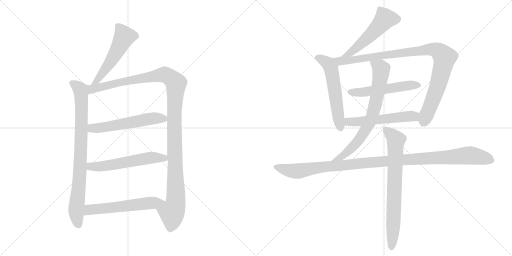
t = 0.00 s
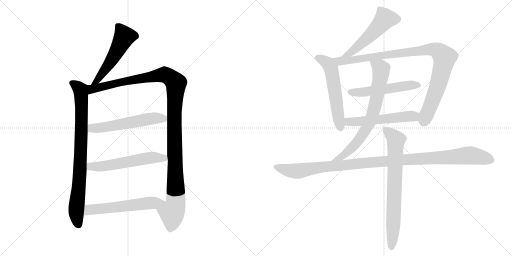
t = 2.34 s
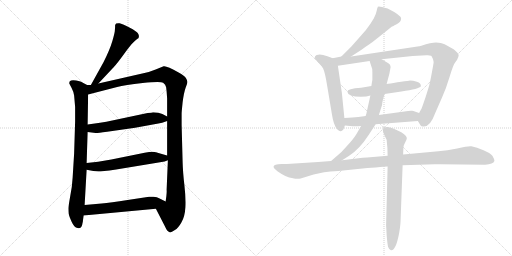
t = 4.69 s
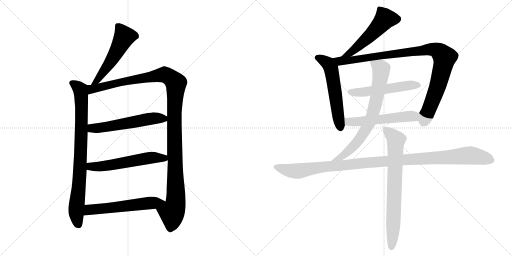
t = 7.03 s
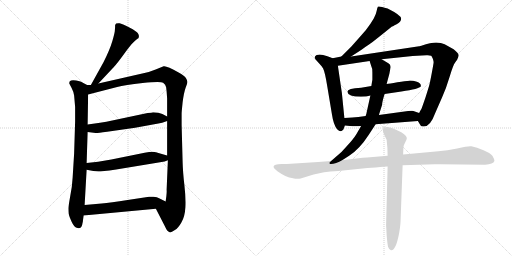
t = 9.37 s
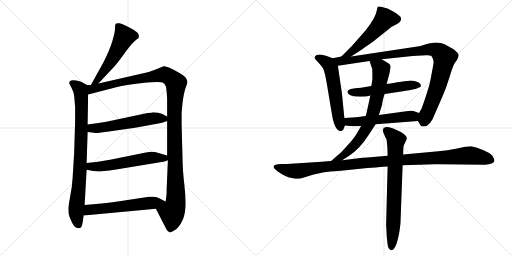
t = 11.71 s

The animated SVG that drew these frames (rendered in a browser with its animation timeline set to each time). Animation: 14 CSS @keyframes rules; one cycle of 11.71 s.

<svg version="1.1" viewBox="0 0 2048 1024" xmlns="http://www.w3.org/2000/svg">
  <g stroke="lightgray" stroke-dasharray="1,1" stroke-width="1" transform="scale(4, 4)">
    <line x1="0" y1="0" x2="256" y2="256"></line>
    <line x1="256" y1="0" x2="0" y2="256"></line>
    <line x1="128" y1="0" x2="128" y2="256"></line>
    <line x1="0" y1="128" x2="256" y2="128"></line>
    <line x1="256" y1="0" x2="512" y2="256"></line>
    <line x1="512" y1="0" x2="256" y2="256"></line>
    <line x1="384" y1="0" x2="384" y2="256"></line>
    <line x1="256" y1="128" x2="512" y2="128"></line>
  </g>
<g transform="scale(1, -1) translate(0, -850)">
   <style type="text/css">
    @keyframes keyframes0 {
      from {
       stroke: black;
       stroke-dashoffset: 535;
       stroke-width: 128;
       }
       64% {
       animation-timing-function: step-end;
       stroke: black;
       stroke-dashoffset: 0;
       stroke-width: 128;
       }
       to {
       stroke: black;
       stroke-width: 1024;
       }
       }
       #make-me-a-hanzi-animation-0 {
         animation: keyframes0 0.685384s both;
         animation-delay: 0.000000s;
         animation-timing-function: linear;
       }
    @keyframes keyframes1 {
      from {
       stroke: black;
       stroke-dashoffset: 841;
       stroke-width: 128;
       }
       73% {
       animation-timing-function: step-end;
       stroke: black;
       stroke-dashoffset: 0;
       stroke-width: 128;
       }
       to {
       stroke: black;
       stroke-width: 1024;
       }
       }
       #make-me-a-hanzi-animation-1 {
         animation: keyframes1 0.934408s both;
         animation-delay: 0.685384s;
         animation-timing-function: linear;
       }
    @keyframes keyframes2 {
      from {
       stroke: black;
       stroke-dashoffset: 1213;
       stroke-width: 128;
       }
       80% {
       animation-timing-function: step-end;
       stroke: black;
       stroke-dashoffset: 0;
       stroke-width: 128;
       }
       to {
       stroke: black;
       stroke-width: 1024;
       }
       }
       #make-me-a-hanzi-animation-2 {
         animation: keyframes2 1.237142s both;
         animation-delay: 1.619792s;
         animation-timing-function: linear;
       }
    @keyframes keyframes3 {
      from {
       stroke: black;
       stroke-dashoffset: 566;
       stroke-width: 128;
       }
       65% {
       animation-timing-function: step-end;
       stroke: black;
       stroke-dashoffset: 0;
       stroke-width: 128;
       }
       to {
       stroke: black;
       stroke-width: 1024;
       }
       }
       #make-me-a-hanzi-animation-3 {
         animation: keyframes3 0.710612s both;
         animation-delay: 2.856934s;
         animation-timing-function: linear;
       }
    @keyframes keyframes4 {
      from {
       stroke: black;
       stroke-dashoffset: 572;
       stroke-width: 128;
       }
       65% {
       animation-timing-function: step-end;
       stroke: black;
       stroke-dashoffset: 0;
       stroke-width: 128;
       }
       to {
       stroke: black;
       stroke-width: 1024;
       }
       }
       #make-me-a-hanzi-animation-4 {
         animation: keyframes4 0.715495s both;
         animation-delay: 3.567546s;
         animation-timing-function: linear;
       }
    @keyframes keyframes5 {
      from {
       stroke: black;
       stroke-dashoffset: 578;
       stroke-width: 128;
       }
       65% {
       animation-timing-function: step-end;
       stroke: black;
       stroke-dashoffset: 0;
       stroke-width: 128;
       }
       to {
       stroke: black;
       stroke-width: 1024;
       }
       }
       #make-me-a-hanzi-animation-5 {
         animation: keyframes5 0.720378s both;
         animation-delay: 4.283041s;
         animation-timing-function: linear;
       }
    @keyframes keyframes6 {
      from {
       stroke: black;
       stroke-dashoffset: 533;
       stroke-width: 128;
       }
       63% {
       animation-timing-function: step-end;
       stroke: black;
       stroke-dashoffset: 0;
       stroke-width: 128;
       }
       to {
       stroke: black;
       stroke-width: 1024;
       }
       }
       #make-me-a-hanzi-animation-6 {
         animation: keyframes6 0.683757s both;
         animation-delay: 5.003419s;
         animation-timing-function: linear;
       }
    @keyframes keyframes7 {
      from {
       stroke: black;
       stroke-dashoffset: 571;
       stroke-width: 128;
       }
       65% {
       animation-timing-function: step-end;
       stroke: black;
       stroke-dashoffset: 0;
       stroke-width: 128;
       }
       to {
       stroke: black;
       stroke-width: 1024;
       }
       }
       #make-me-a-hanzi-animation-7 {
         animation: keyframes7 0.714681s both;
         animation-delay: 5.687176s;
         animation-timing-function: linear;
       }
    @keyframes keyframes8 {
      from {
       stroke: black;
       stroke-dashoffset: 986;
       stroke-width: 128;
       }
       76% {
       animation-timing-function: step-end;
       stroke: black;
       stroke-dashoffset: 0;
       stroke-width: 128;
       }
       to {
       stroke: black;
       stroke-width: 1024;
       }
       }
       #make-me-a-hanzi-animation-8 {
         animation: keyframes8 1.052409s both;
         animation-delay: 6.401857s;
         animation-timing-function: linear;
       }
    @keyframes keyframes9 {
      from {
       stroke: black;
       stroke-dashoffset: 536;
       stroke-width: 128;
       }
       64% {
       animation-timing-function: step-end;
       stroke: black;
       stroke-dashoffset: 0;
       stroke-width: 128;
       }
       to {
       stroke: black;
       stroke-width: 1024;
       }
       }
       #make-me-a-hanzi-animation-9 {
         animation: keyframes9 0.686198s both;
         animation-delay: 7.454266s;
         animation-timing-function: linear;
       }
    @keyframes keyframes10 {
      from {
       stroke: black;
       stroke-dashoffset: 547;
       stroke-width: 128;
       }
       64% {
       animation-timing-function: step-end;
       stroke: black;
       stroke-dashoffset: 0;
       stroke-width: 128;
       }
       to {
       stroke: black;
       stroke-width: 1024;
       }
       }
       #make-me-a-hanzi-animation-10 {
         animation: keyframes10 0.695150s both;
         animation-delay: 8.140464s;
         animation-timing-function: linear;
       }
    @keyframes keyframes11 {
      from {
       stroke: black;
       stroke-dashoffset: 740;
       stroke-width: 128;
       }
       71% {
       animation-timing-function: step-end;
       stroke: black;
       stroke-dashoffset: 0;
       stroke-width: 128;
       }
       to {
       stroke: black;
       stroke-width: 1024;
       }
       }
       #make-me-a-hanzi-animation-11 {
         animation: keyframes11 0.852214s both;
         animation-delay: 8.835614s;
         animation-timing-function: linear;
       }
    @keyframes keyframes12 {
      from {
       stroke: black;
       stroke-dashoffset: 1130;
       stroke-width: 128;
       }
       79% {
       animation-timing-function: step-end;
       stroke: black;
       stroke-dashoffset: 0;
       stroke-width: 128;
       }
       to {
       stroke: black;
       stroke-width: 1024;
       }
       }
       #make-me-a-hanzi-animation-12 {
         animation: keyframes12 1.169596s both;
         animation-delay: 9.687828s;
         animation-timing-function: linear;
       }
    @keyframes keyframes13 {
      from {
       stroke: black;
       stroke-dashoffset: 743;
       stroke-width: 128;
       }
       71% {
       animation-timing-function: step-end;
       stroke: black;
       stroke-dashoffset: 0;
       stroke-width: 128;
       }
       to {
       stroke: black;
       stroke-width: 1024;
       }
       }
       #make-me-a-hanzi-animation-13 {
         animation: keyframes13 0.854655s both;
         animation-delay: 10.857424s;
         animation-timing-function: linear;
       }
</style>
<path d="M 393.5 516.0 L 455.5 582.0 Q 469.5 597.0 500.5 640.0 Q 531.5 683.0 548.5 694.0 L 553.5 697.0 Q 554.5 698.0 555.5 704.0 Q 556.5 709.0 551.5 717.0 Q 547.5 724.0 517.5 740.0 Q 487.5 755.0 478.5 757.0 Q 470.5 758.0 464.5 756.0 Q 462.5 754.0 460.5 750.0 Q 460.5 739.0 459.5 730.0 Q 459.5 720.0 449.5 686.0 Q 439.5 652.0 414.5 602.0 L 363.5 510.0 C 348.5 484.0 372.5 494.0 393.5 516.0 Z" fill="lightgray"></path> 
<path d="M 348.5 510.0 L 329.5 520.0 Q 325.5 524.0 304.5 528.0 Q 284.5 532.0 278.5 524.0 Q 276.5 518.0 277.5 515.0 L 286.5 498.0 Q 293.5 485.0 296.5 468.0 L 300.5 422.0 L 300.5 364.0 L 296.5 236.0 L 290.5 139.0 Q 288.5 101.0 280.5 63.0 Q 273.5 24.0 273.5 16.0 Q 273.5 7.0 274.5 -4.0 Q 276.5 -15.0 286.5 -37.0 Q 296.5 -60.0 310.5 -62.0 Q 323.5 -66.0 328.5 -50.0 L 330.5 -40.0 Q 331.5 -38.0 331.5 -34.0 L 334.5 -12.0 L 338.5 30.0 L 346.5 171.0 L 346.5 198.0 L 350.5 322.0 L 350.5 352.0 L 352.5 472.0 C 352.5 502.0 353.5 508.0 348.5 510.0 Z" fill="lightgray"></path> 
<path d="M 573.5 557.0 L 393.5 516.0 L 363.5 510.0 L 348.5 510.0 C 318.5 507.0 323.5 464.0 352.5 472.0 L 468.5 502.0 Q 498.5 511.0 570.5 518.0 Q 642.5 525.0 652.5 519.0 Q 662.5 513.0 664.5 501.0 Q 666.5 488.0 668.5 456.0 L 668.5 384.0 L 668.5 366.0 L 668.5 228.0 L 671.5 209.0 L 666.5 91.0 Q 667.5 84.0 665.5 66.0 L 662.5 44.0 C 658.5 14.0 609.5 42.0 623.5 15.0 L 659.5 -55.0 Q 668.5 -76.0 678.5 -79.0 Q 682.5 -82.0 699.5 -70.0 Q 712.5 -63.0 725.5 -40.0 Q 739.5 -17.0 741.5 21.0 Q 743.5 58.0 737.5 110.0 Q 731.5 162.0 730.5 200.0 L 726.5 350.0 L 726.5 396.0 Q 726.5 402.0 730.5 441.0 Q 735.5 480.0 742.5 499.0 Q 750.5 518.0 749.5 523.0 Q 749.5 528.0 743.5 538.0 Q 737.5 548.0 714.5 560.0 Q 665.5 588.0 654.5 585.0 L 622.5 572.0 Q 601.5 563.0 573.5 557.0 Z" fill="lightgray"></path> 
<path d="M 350.5 322.0 L 382.5 318.0 Q 385.5 317.0 428.5 323.0 L 540.5 339.0 L 633.5 356.0 Q 646.5 358.0 668.5 366.0 C 689.5 373.0 689.5 373.0 668.5 384.0 L 649.5 394.0 Q 635.5 401.0 612.5 401.0 Q 606.5 399.0 590.5 398.0 L 425.5 363.0 Q 407.5 361.0 386.5 357.0 L 350.5 352.0 C 320.5 348.0 320.5 326.0 350.5 322.0 Z" fill="lightgray"></path> 
<path d="M 346.5 171.0 L 373.5 166.0 L 393.5 164.0 Q 405.5 164.0 464.5 172.0 L 658.5 204.0 L 671.5 209.0 C 698.5 219.0 697.5 220.0 668.5 228.0 L 640.5 236.0 Q 622.5 243.0 610.5 243.0 Q 598.5 243.0 578.5 239.0 L 445.5 212.0 L 392.5 203.0 L 346.5 198.0 C 316.5 195.0 317.5 176.0 346.5 171.0 Z" fill="lightgray"></path> 
<path d="M 334.5 -12.0 L 623.5 15.0 C 653.5 18.0 689.5 31.0 662.5 44.0 L 638.5 56.0 Q 628.5 62.0 613.5 63.0 Q 599.5 64.0 596.5 63.0 L 510.5 50.0 Q 441.5 39.0 406.5 36.0 L 338.5 30.0 C 308.5 27.0 304.5 -15.0 334.5 -12.0 Z" fill="lightgray"></path> 
<path d="M 1404.5 624.0 L 1447.5 652.0 Q 1457.5 660.0 1477.5 673.0 Q 1496.5 686.0 1566.5 743.0 Q 1567.5 743.0 1586.5 753.0 Q 1604.5 762.0 1604.5 776.0 Q 1604.5 789.0 1550.5 816.0 Q 1514.5 827.0 1511.5 823.0 Q 1508.5 818.0 1506.5 806.0 Q 1504.5 794.0 1495.5 777.0 L 1482.5 756.0 Q 1462.5 726.0 1444.5 708.0 L 1405.5 664.0 L 1365.5 624.0 C 1344.5 603.0 1379.5 608.0 1404.5 624.0 Z" fill="lightgray"></path> 
<path d="M 1377.5 378.0 L 1367.5 478.0 L 1351.5 587.0 C 1348.5 610.0 1348.5 610.0 1330.5 617.0 L 1320.5 621.0 Q 1312.5 625.0 1292.5 630.0 L 1278.5 632.0 Q 1274.5 632.0 1266.5 630.0 Q 1258.5 625.0 1258.5 620.0 Q 1258.5 614.0 1270.5 603.0 Q 1281.5 591.0 1286.5 585.0 L 1292.5 576.0 Q 1300.5 560.0 1309.5 502.0 L 1327.5 394.0 Q 1333.5 352.0 1348.5 333.0 Q 1356.5 325.0 1362.5 325.0 L 1363.5 325.0 Q 1367.5 326.0 1373.5 332.0 Q 1377.5 342.0 1379.5 348.0 L 1377.5 378.0 Z" fill="lightgray"></path> 
<path d="M 1351.5 587.0 L 1478.5 606.0 L 1526.5 613.0 L 1650.5 626.0 L 1705.5 629.0 L 1711.5 629.0 Q 1716.5 629.0 1724.5 627.0 Q 1726.5 626.0 1730.5 617.0 Q 1734.5 607.0 1734.5 602.0 Q 1734.5 597.0 1727.5 560.0 Q 1720.5 523.0 1718.5 515.0 Q 1716.5 506.0 1702.5 462.0 Q 1687.5 418.0 1685.5 414.0 Q 1682.5 410.0 1676.5 398.0 C 1665.5 376.0 1665.5 376.0 1671.5 366.0 L 1682.5 348.0 Q 1683.5 344.0 1692.5 344.0 L 1695.5 344.0 Q 1721.5 344.0 1740.5 397.0 L 1768.5 461.0 Q 1784.5 496.0 1798.5 543.0 Q 1812.5 590.0 1820.5 600.0 L 1828.5 611.0 Q 1834.5 625.0 1834.5 628.0 L 1834.5 630.0 Q 1832.5 639.0 1814.5 653.0 L 1778.5 673.0 Q 1764.5 680.0 1744.5 680.0 Q 1724.5 680.0 1685.5 667.0 Q 1680.5 667.0 1678.5 665.0 L 1676.5 665.0 L 1404.5 624.0 L 1365.5 624.0 L 1330.5 617.0 C 1301.5 611.0 1321.5 583.0 1351.5 587.0 Z" fill="lightgray"></path> 
<path d="M 1485.5 506.0 L 1444.5 499.0 Q 1388.5 496.0 1389.5 483.0 Q 1391.5 463.0 1443.5 463.0 Q 1467.5 463.0 1481.5 468.0 L 1538.5 474.0 L 1605.5 484.0 Q 1677.5 494.0 1683.5 505.0 Q 1684.5 518.0 1667.5 523.0 Q 1650.5 528.0 1636.5 527.5 Q 1622.5 527.0 1589.5 521.0 Q 1556.5 515.0 1546.5 514.0 L 1485.5 506.0 Z" fill="lightgray"></path> 
<path d="M 1462.5 386.0 L 1433.5 382.0 L 1409.5 380.0 L 1377.5 378.0 C 1347.5 376.0 1349.5 351.0 1379.5 348.0 L 1410.5 345.0 L 1417.5 345.0 Q 1435.5 345.0 1444.5 346.0 L 1502.5 353.0 L 1671.5 366.0 C 1701.5 368.0 1704.5 388.0 1676.5 398.0 L 1653.5 406.0 Q 1652.5 407.0 1648.5 407.0 L 1644.5 407.0 Q 1635.5 407.0 1632.5 406.0 L 1515.5 390.0 L 1462.5 386.0 Z" fill="lightgray"></path> 
<path d="M 1466.5 400.0 Q 1466.5 398.0 1462.5 386.0 L 1444.5 346.0 L 1430.5 322.0 Q 1421.5 304.0 1399.5 279.0 Q 1366.5 238.0 1324.5 206.0 C 1300.5 187.0 1343.5 193.0 1368.5 209.0 L 1396.5 227.0 Q 1437.5 253.0 1474.5 310.0 L 1502.5 353.0 L 1515.5 390.0 L 1528.5 431.0 Q 1528.5 444.0 1538.5 474.0 L 1546.5 514.0 L 1557.5 555.0 L 1562.5 582.0 Q 1562.5 593.0 1553.5 597.0 L 1526.5 613.0 C 1500.5 628.0 1469.5 635.0 1478.5 606.0 L 1484.5 587.0 Q 1489.5 579.0 1489.5 559.0 L 1489.5 531.0 Q 1485.5 508.0 1485.5 506.0 L 1481.5 468.0 L 1466.5 400.0 Z" fill="lightgray"></path> 
<path d="M 1180.5 135.0 L 1186.5 135.0 Q 1199.5 135.0 1202.5 136.0 L 1254.5 152.0 L 1296.5 161.0 Q 1318.5 165.0 1353.5 166.0 L 1469.5 178.0 L 1502.5 180.0 Q 1542.5 184.0 1550.5 184.0 L 1610.5 189.0 L 1738.5 193.0 L 1761.5 193.0 L 1940.5 191.0 Q 1973.5 193.0 1977.5 206.0 L 1977.5 208.0 Q 1977.5 213.0 1969.5 227.0 Q 1961.5 238.0 1934.0 249.5 Q 1906.5 261.0 1885.5 265.0 L 1880.5 265.0 Q 1868.5 265.0 1828.5 256.5 Q 1788.5 248.0 1753.5 245.0 L 1612.5 232.0 L 1550.5 227.0 L 1468.5 220.0 Q 1459.5 220.0 1450.5 219.0 L 1368.5 209.0 L 1324.5 206.0 L 1272.5 202.0 L 1147.5 194.0 L 1126.5 194.0 Q 1094.5 194.0 1094.5 184.0 L 1094.5 182.0 Q 1094.5 177.0 1109.5 165.0 Q 1148.5 138.0 1167.5 138.0 L 1180.5 135.0 Z" fill="lightgray"></path> 
<path d="M 1550.5 184.0 L 1544.5 -46.0 L 1544.5 -53.0 L 1545.5 -68.0 L 1546.5 -90.0 Q 1549.5 -126.0 1552.5 -138.0 Q 1557.5 -150.0 1562.5 -150.0 Q 1563.5 -151.0 1565.5 -151.0 Q 1583.5 -151.0 1596.5 -83.0 Q 1602.5 -48.0 1602.5 -26.0 L 1610.5 189.0 L 1612.5 232.0 L 1613.5 259.0 L 1613.5 261.0 Q 1613.5 268.0 1620.5 280.5 Q 1627.5 293.0 1627.5 298.0 Q 1623.5 314.0 1590.5 328.0 Q 1570.5 338.0 1560.5 340.0 L 1549.5 342.0 L 1548.5 342.0 Q 1531.5 342.0 1531.5 327.0 Q 1532.5 319.0 1546.5 291.0 Q 1550.5 259.0 1550.5 227.0 L 1550.5 184.0 Z" fill="lightgray"></path> 
      <clipPath id="make-me-a-hanzi-clip-0">
      <path d="M 393.5 516.0 L 455.5 582.0 Q 469.5 597.0 500.5 640.0 Q 531.5 683.0 548.5 694.0 L 553.5 697.0 Q 554.5 698.0 555.5 704.0 Q 556.5 709.0 551.5 717.0 Q 547.5 724.0 517.5 740.0 Q 487.5 755.0 478.5 757.0 Q 470.5 758.0 464.5 756.0 Q 462.5 754.0 460.5 750.0 Q 460.5 739.0 459.5 730.0 Q 459.5 720.0 449.5 686.0 Q 439.5 652.0 414.5 602.0 L 363.5 510.0 C 348.5 484.0 372.5 494.0 393.5 516.0 Z" fill="lightgray"></path>
      </clipPath>
      <path clip-path="url(#make-me-a-hanzi-clip-0)" d="M 472.5 747.0 L 496.5 702.0 L 434.5 591.0 L 390.5 529.0 L 370.5 515.0 " fill="none" id="make-me-a-hanzi-animation-0" stroke-dasharray="407 814" stroke-linecap="round"></path>

      <clipPath id="make-me-a-hanzi-clip-1">
      <path d="M 348.5 510.0 L 329.5 520.0 Q 325.5 524.0 304.5 528.0 Q 284.5 532.0 278.5 524.0 Q 276.5 518.0 277.5 515.0 L 286.5 498.0 Q 293.5 485.0 296.5 468.0 L 300.5 422.0 L 300.5 364.0 L 296.5 236.0 L 290.5 139.0 Q 288.5 101.0 280.5 63.0 Q 273.5 24.0 273.5 16.0 Q 273.5 7.0 274.5 -4.0 Q 276.5 -15.0 286.5 -37.0 Q 296.5 -60.0 310.5 -62.0 Q 323.5 -66.0 328.5 -50.0 L 330.5 -40.0 Q 331.5 -38.0 331.5 -34.0 L 334.5 -12.0 L 338.5 30.0 L 346.5 171.0 L 346.5 198.0 L 350.5 322.0 L 350.5 352.0 L 352.5 472.0 C 352.5 502.0 353.5 508.0 348.5 510.0 Z" fill="lightgray"></path>
      </clipPath>
      <path clip-path="url(#make-me-a-hanzi-clip-1)" d="M 287.5 518.0 L 314.5 499.0 L 324.5 475.0 L 322.5 222.0 L 304.5 3.0 L 314.5 -49.0 " fill="none" id="make-me-a-hanzi-animation-1" stroke-dasharray="713 1426" stroke-linecap="round"></path>

      <clipPath id="make-me-a-hanzi-clip-2">
      <path d="M 573.5 557.0 L 393.5 516.0 L 363.5 510.0 L 348.5 510.0 C 318.5 507.0 323.5 464.0 352.5 472.0 L 468.5 502.0 Q 498.5 511.0 570.5 518.0 Q 642.5 525.0 652.5 519.0 Q 662.5 513.0 664.5 501.0 Q 666.5 488.0 668.5 456.0 L 668.5 384.0 L 668.5 366.0 L 668.5 228.0 L 671.5 209.0 L 666.5 91.0 Q 667.5 84.0 665.5 66.0 L 662.5 44.0 C 658.5 14.0 609.5 42.0 623.5 15.0 L 659.5 -55.0 Q 668.5 -76.0 678.5 -79.0 Q 682.5 -82.0 699.5 -70.0 Q 712.5 -63.0 725.5 -40.0 Q 739.5 -17.0 741.5 21.0 Q 743.5 58.0 737.5 110.0 Q 731.5 162.0 730.5 200.0 L 726.5 350.0 L 726.5 396.0 Q 726.5 402.0 730.5 441.0 Q 735.5 480.0 742.5 499.0 Q 750.5 518.0 749.5 523.0 Q 749.5 528.0 743.5 538.0 Q 737.5 548.0 714.5 560.0 Q 665.5 588.0 654.5 585.0 L 622.5 572.0 Q 601.5 563.0 573.5 557.0 Z" fill="lightgray"></path>
      </clipPath>
      <path clip-path="url(#make-me-a-hanzi-clip-2)" d="M 358.5 479.0 L 374.5 496.0 L 649.5 551.0 L 674.5 545.0 L 703.5 517.0 L 697.5 327.0 L 703.5 53.0 L 697.5 16.0 L 687.5 0.0 L 680.5 -66.0 " fill="none" id="make-me-a-hanzi-animation-2" stroke-dasharray="1085 2170" stroke-linecap="round"></path>

      <clipPath id="make-me-a-hanzi-clip-3">
      <path d="M 350.5 322.0 L 382.5 318.0 Q 385.5 317.0 428.5 323.0 L 540.5 339.0 L 633.5 356.0 Q 646.5 358.0 668.5 366.0 C 689.5 373.0 689.5 373.0 668.5 384.0 L 649.5 394.0 Q 635.5 401.0 612.5 401.0 Q 606.5 399.0 590.5 398.0 L 425.5 363.0 Q 407.5 361.0 386.5 357.0 L 350.5 352.0 C 320.5 348.0 320.5 326.0 350.5 322.0 Z" fill="lightgray"></path>
      </clipPath>
      <path clip-path="url(#make-me-a-hanzi-clip-3)" d="M 356.5 330.0 L 368.5 337.0 L 413.5 339.0 L 599.5 375.0 L 660.5 380.0 " fill="none" id="make-me-a-hanzi-animation-3" stroke-dasharray="438 876" stroke-linecap="round"></path>

      <clipPath id="make-me-a-hanzi-clip-4">
      <path d="M 346.5 171.0 L 373.5 166.0 L 393.5 164.0 Q 405.5 164.0 464.5 172.0 L 658.5 204.0 L 671.5 209.0 C 698.5 219.0 697.5 220.0 668.5 228.0 L 640.5 236.0 Q 622.5 243.0 610.5 243.0 Q 598.5 243.0 578.5 239.0 L 445.5 212.0 L 392.5 203.0 L 346.5 198.0 C 316.5 195.0 317.5 176.0 346.5 171.0 Z" fill="lightgray"></path>
      </clipPath>
      <path clip-path="url(#make-me-a-hanzi-clip-4)" d="M 354.5 191.0 L 362.5 184.0 L 390.5 183.0 L 614.5 220.0 L 655.5 218.0 L 662.5 212.0 " fill="none" id="make-me-a-hanzi-animation-4" stroke-dasharray="444 888" stroke-linecap="round"></path>

      <clipPath id="make-me-a-hanzi-clip-5">
      <path d="M 334.5 -12.0 L 623.5 15.0 C 653.5 18.0 689.5 31.0 662.5 44.0 L 638.5 56.0 Q 628.5 62.0 613.5 63.0 Q 599.5 64.0 596.5 63.0 L 510.5 50.0 Q 441.5 39.0 406.5 36.0 L 338.5 30.0 C 308.5 27.0 304.5 -15.0 334.5 -12.0 Z" fill="lightgray"></path>
      </clipPath>
      <path clip-path="url(#make-me-a-hanzi-clip-5)" d="M 341.5 -6.0 L 357.5 11.0 L 654.5 44.0 " fill="none" id="make-me-a-hanzi-animation-5" stroke-dasharray="450 900" stroke-linecap="round"></path>

      <clipPath id="make-me-a-hanzi-clip-6">
      <path d="M 1404.5 624.0 L 1447.5 652.0 Q 1457.5 660.0 1477.5 673.0 Q 1496.5 686.0 1566.5 743.0 Q 1567.5 743.0 1586.5 753.0 Q 1604.5 762.0 1604.5 776.0 Q 1604.5 789.0 1550.5 816.0 Q 1514.5 827.0 1511.5 823.0 Q 1508.5 818.0 1506.5 806.0 Q 1504.5 794.0 1495.5 777.0 L 1482.5 756.0 Q 1462.5 726.0 1444.5 708.0 L 1405.5 664.0 L 1365.5 624.0 C 1344.5 603.0 1379.5 608.0 1404.5 624.0 Z" fill="lightgray"></path>
      </clipPath>
      <path clip-path="url(#make-me-a-hanzi-clip-6)" d="M 1590.5 774.0 L 1540.5 776.0 L 1508.5 736.0 L 1439.5 671.0 L 1398.5 637.0 L 1372.5 628.0 " fill="none" id="make-me-a-hanzi-animation-6" stroke-dasharray="405 810" stroke-linecap="round"></path>

      <clipPath id="make-me-a-hanzi-clip-7">
      <path d="M 1377.5 378.0 L 1367.5 478.0 L 1351.5 587.0 C 1348.5 610.0 1348.5 610.0 1330.5 617.0 L 1320.5 621.0 Q 1312.5 625.0 1292.5 630.0 L 1278.5 632.0 Q 1274.5 632.0 1266.5 630.0 Q 1258.5 625.0 1258.5 620.0 Q 1258.5 614.0 1270.5 603.0 Q 1281.5 591.0 1286.5 585.0 L 1292.5 576.0 Q 1300.5 560.0 1309.5 502.0 L 1327.5 394.0 Q 1333.5 352.0 1348.5 333.0 Q 1356.5 325.0 1362.5 325.0 L 1363.5 325.0 Q 1367.5 326.0 1373.5 332.0 Q 1377.5 342.0 1379.5 348.0 L 1377.5 378.0 Z" fill="lightgray"></path>
      </clipPath>
      <path clip-path="url(#make-me-a-hanzi-clip-7)" d="M 1269.5 620.0 L 1306.5 600.0 L 1324.5 575.0 L 1363.5 336.0 " fill="none" id="make-me-a-hanzi-animation-7" stroke-dasharray="443 886" stroke-linecap="round"></path>

      <clipPath id="make-me-a-hanzi-clip-8">
      <path d="M 1351.5 587.0 L 1478.5 606.0 L 1526.5 613.0 L 1650.5 626.0 L 1705.5 629.0 L 1711.5 629.0 Q 1716.5 629.0 1724.5 627.0 Q 1726.5 626.0 1730.5 617.0 Q 1734.5 607.0 1734.5 602.0 Q 1734.5 597.0 1727.5 560.0 Q 1720.5 523.0 1718.5 515.0 Q 1716.5 506.0 1702.5 462.0 Q 1687.5 418.0 1685.5 414.0 Q 1682.5 410.0 1676.5 398.0 C 1665.5 376.0 1665.5 376.0 1671.5 366.0 L 1682.5 348.0 Q 1683.5 344.0 1692.5 344.0 L 1695.5 344.0 Q 1721.5 344.0 1740.5 397.0 L 1768.5 461.0 Q 1784.5 496.0 1798.5 543.0 Q 1812.5 590.0 1820.5 600.0 L 1828.5 611.0 Q 1834.5 625.0 1834.5 628.0 L 1834.5 630.0 Q 1832.5 639.0 1814.5 653.0 L 1778.5 673.0 Q 1764.5 680.0 1744.5 680.0 Q 1724.5 680.0 1685.5 667.0 Q 1680.5 667.0 1678.5 665.0 L 1676.5 665.0 L 1404.5 624.0 L 1365.5 624.0 L 1330.5 617.0 C 1301.5 611.0 1321.5 583.0 1351.5 587.0 Z" fill="lightgray"></path>
      </clipPath>
      <path clip-path="url(#make-me-a-hanzi-clip-8)" d="M 1337.5 614.0 L 1362.5 607.0 L 1398.5 609.0 L 1717.5 653.0 L 1755.5 644.0 L 1777.5 620.0 L 1758.5 531.0 L 1704.5 384.0 L 1698.5 371.0 L 1686.5 369.0 " fill="none" id="make-me-a-hanzi-animation-8" stroke-dasharray="858 1716" stroke-linecap="round"></path>

      <clipPath id="make-me-a-hanzi-clip-9">
      <path d="M 1485.5 506.0 L 1444.5 499.0 Q 1388.5 496.0 1389.5 483.0 Q 1391.5 463.0 1443.5 463.0 Q 1467.5 463.0 1481.5 468.0 L 1538.5 474.0 L 1605.5 484.0 Q 1677.5 494.0 1683.5 505.0 Q 1684.5 518.0 1667.5 523.0 Q 1650.5 528.0 1636.5 527.5 Q 1622.5 527.0 1589.5 521.0 Q 1556.5 515.0 1546.5 514.0 L 1485.5 506.0 Z" fill="lightgray"></path>
      </clipPath>
      <path clip-path="url(#make-me-a-hanzi-clip-9)" d="M 1398.5 482.0 L 1462.5 482.0 L 1602.5 505.0 L 1676.5 509.0 " fill="none" id="make-me-a-hanzi-animation-9" stroke-dasharray="408 816" stroke-linecap="round"></path>

      <clipPath id="make-me-a-hanzi-clip-10">
      <path d="M 1462.5 386.0 L 1433.5 382.0 L 1409.5 380.0 L 1377.5 378.0 C 1347.5 376.0 1349.5 351.0 1379.5 348.0 L 1410.5 345.0 L 1417.5 345.0 Q 1435.5 345.0 1444.5 346.0 L 1502.5 353.0 L 1671.5 366.0 C 1701.5 368.0 1704.5 388.0 1676.5 398.0 L 1653.5 406.0 Q 1652.5 407.0 1648.5 407.0 L 1644.5 407.0 Q 1635.5 407.0 1632.5 406.0 L 1515.5 390.0 L 1462.5 386.0 Z" fill="lightgray"></path>
      </clipPath>
      <path clip-path="url(#make-me-a-hanzi-clip-10)" d="M 1383.5 371.0 L 1394.5 364.0 L 1425.5 362.0 L 1652.5 385.0 L 1668.5 394.0 " fill="none" id="make-me-a-hanzi-animation-10" stroke-dasharray="419 838" stroke-linecap="round"></path>

      <clipPath id="make-me-a-hanzi-clip-11">
      <path d="M 1466.5 400.0 Q 1466.5 398.0 1462.5 386.0 L 1444.5 346.0 L 1430.5 322.0 Q 1421.5 304.0 1399.5 279.0 Q 1366.5 238.0 1324.5 206.0 C 1300.5 187.0 1343.5 193.0 1368.5 209.0 L 1396.5 227.0 Q 1437.5 253.0 1474.5 310.0 L 1502.5 353.0 L 1515.5 390.0 L 1528.5 431.0 Q 1528.5 444.0 1538.5 474.0 L 1546.5 514.0 L 1557.5 555.0 L 1562.5 582.0 Q 1562.5 593.0 1553.5 597.0 L 1526.5 613.0 C 1500.5 628.0 1469.5 635.0 1478.5 606.0 L 1484.5 587.0 Q 1489.5 579.0 1489.5 559.0 L 1489.5 531.0 Q 1485.5 508.0 1485.5 506.0 L 1481.5 468.0 L 1466.5 400.0 Z" fill="lightgray"></path>
      </clipPath>
      <path clip-path="url(#make-me-a-hanzi-clip-11)" d="M 1485.5 603.0 L 1524.5 573.0 L 1509.5 471.0 L 1486.5 379.0 L 1444.5 302.0 L 1417.5 269.0 L 1366.5 223.0 L 1331.5 209.0 " fill="none" id="make-me-a-hanzi-animation-11" stroke-dasharray="612 1224" stroke-linecap="round"></path>

      <clipPath id="make-me-a-hanzi-clip-12">
      <path d="M 1180.5 135.0 L 1186.5 135.0 Q 1199.5 135.0 1202.5 136.0 L 1254.5 152.0 L 1296.5 161.0 Q 1318.5 165.0 1353.5 166.0 L 1469.5 178.0 L 1502.5 180.0 Q 1542.5 184.0 1550.5 184.0 L 1610.5 189.0 L 1738.5 193.0 L 1761.5 193.0 L 1940.5 191.0 Q 1973.5 193.0 1977.5 206.0 L 1977.5 208.0 Q 1977.5 213.0 1969.5 227.0 Q 1961.5 238.0 1934.0 249.5 Q 1906.5 261.0 1885.5 265.0 L 1880.5 265.0 Q 1868.5 265.0 1828.5 256.5 Q 1788.5 248.0 1753.5 245.0 L 1612.5 232.0 L 1550.5 227.0 L 1468.5 220.0 Q 1459.5 220.0 1450.5 219.0 L 1368.5 209.0 L 1324.5 206.0 L 1272.5 202.0 L 1147.5 194.0 L 1126.5 194.0 Q 1094.5 194.0 1094.5 184.0 L 1094.5 182.0 Q 1094.5 177.0 1109.5 165.0 Q 1148.5 138.0 1167.5 138.0 L 1180.5 135.0 Z" fill="lightgray"></path>
      </clipPath>
      <path clip-path="url(#make-me-a-hanzi-clip-12)" d="M 1102.5 183.0 L 1146.5 169.0 L 1195.5 166.0 L 1293.5 183.0 L 1464.5 199.0 L 1872.5 228.0 L 1930.5 220.0 L 1968.5 207.0 " fill="none" id="make-me-a-hanzi-animation-12" stroke-dasharray="1002 2004" stroke-linecap="round"></path>

      <clipPath id="make-me-a-hanzi-clip-13">
      <path d="M 1550.5 184.0 L 1544.5 -46.0 L 1544.5 -53.0 L 1545.5 -68.0 L 1546.5 -90.0 Q 1549.5 -126.0 1552.5 -138.0 Q 1557.5 -150.0 1562.5 -150.0 Q 1563.5 -151.0 1565.5 -151.0 Q 1583.5 -151.0 1596.5 -83.0 Q 1602.5 -48.0 1602.5 -26.0 L 1610.5 189.0 L 1612.5 232.0 L 1613.5 259.0 L 1613.5 261.0 Q 1613.5 268.0 1620.5 280.5 Q 1627.5 293.0 1627.5 298.0 Q 1623.5 314.0 1590.5 328.0 Q 1570.5 338.0 1560.5 340.0 L 1549.5 342.0 L 1548.5 342.0 Q 1531.5 342.0 1531.5 327.0 Q 1532.5 319.0 1546.5 291.0 Q 1550.5 259.0 1550.5 227.0 L 1550.5 184.0 Z" fill="lightgray"></path>
      </clipPath>
      <path clip-path="url(#make-me-a-hanzi-clip-13)" d="M 1545.5 328.0 L 1583.5 289.0 L 1566.5 -143.0 " fill="none" id="make-me-a-hanzi-animation-13" stroke-dasharray="615 1230" stroke-linecap="round"></path>

</g>
</svg>
